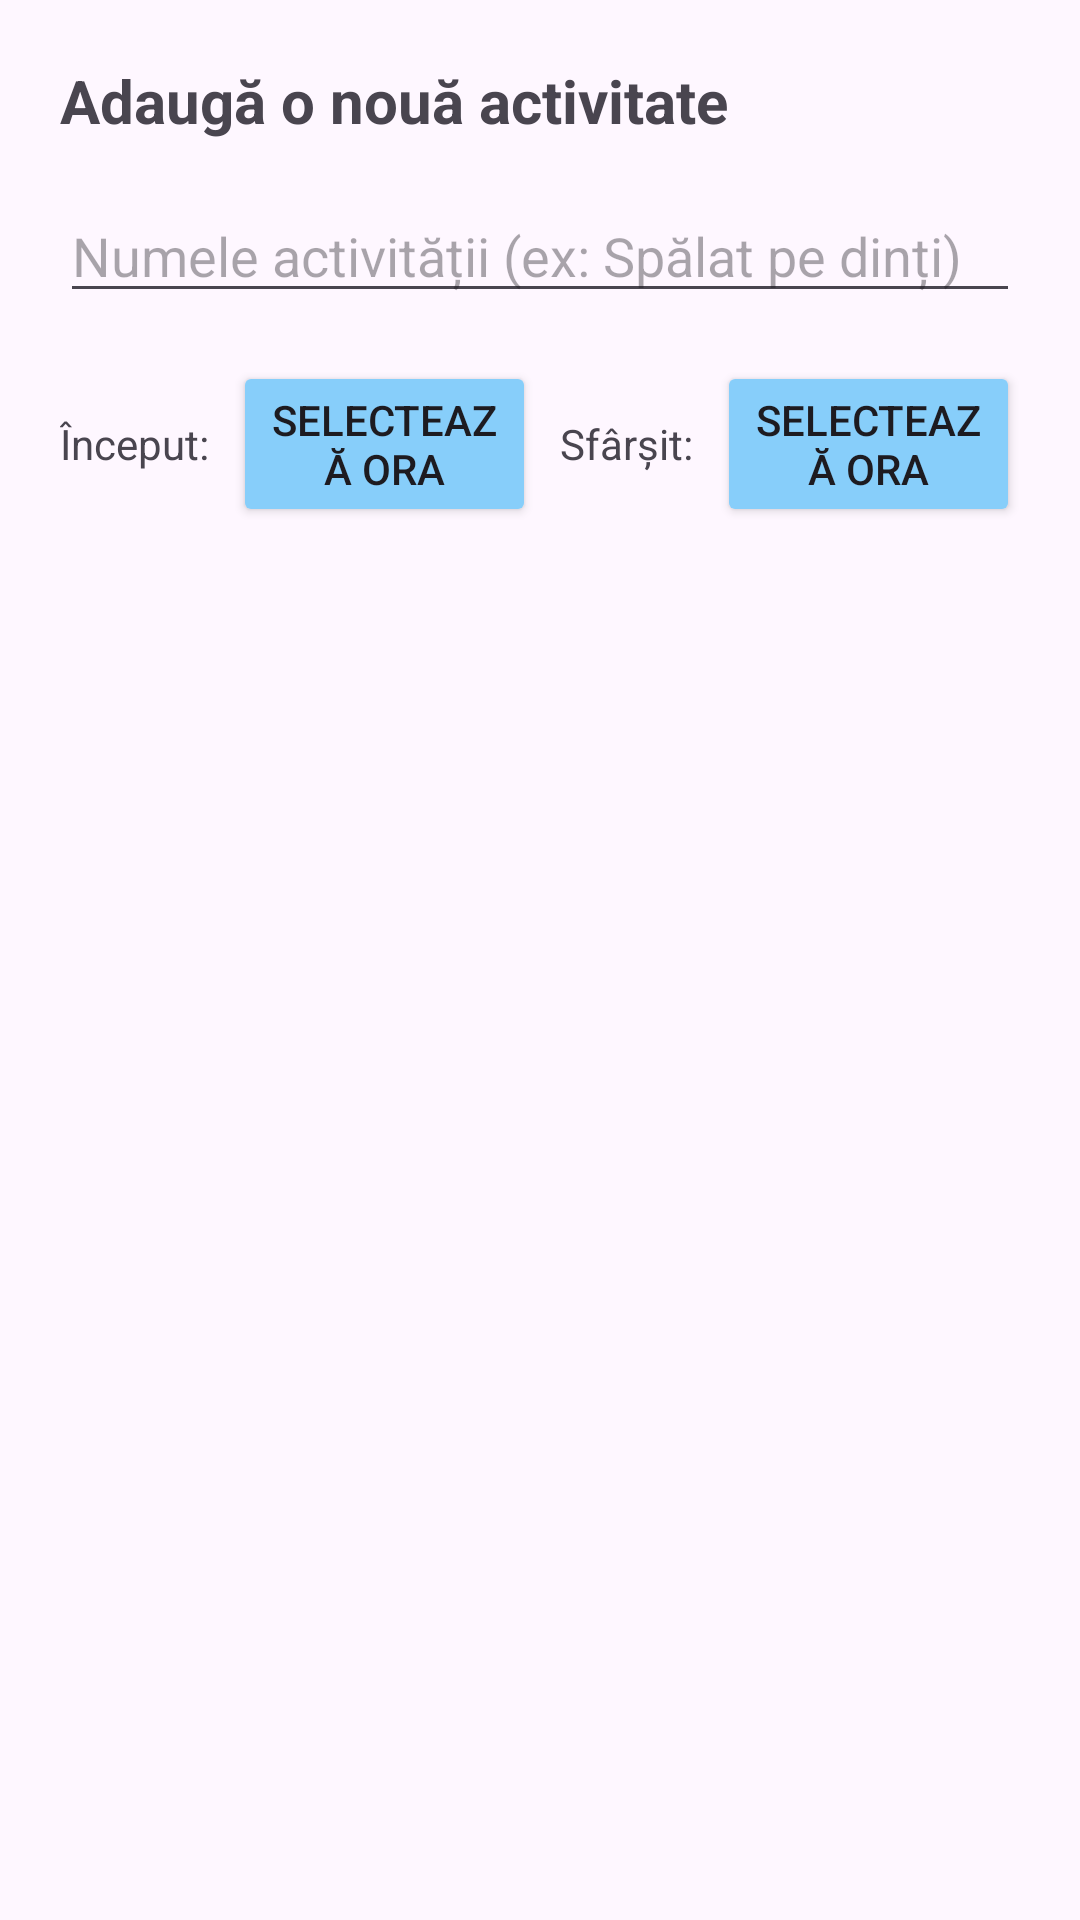

This screen was rendered from an Android layout file. Write that file and the resources it references.
<!-- AndroidManifest.xml: application theme Theme.Ordo -->
<!-- res/layout/dialog_add_activity.xml -->
<?xml version="1.0" encoding="utf-8"?>
<LinearLayout xmlns:android="http://schemas.android.com/apk/res/android"
    android:layout_width="match_parent"
    android:layout_height="wrap_content"
    android:orientation="vertical"
    android:padding="20dp">

    <TextView
        android:layout_width="wrap_content"
        android:layout_height="wrap_content"
        android:text="Adaugă o nouă activitate"
        android:textSize="20sp"
        android:textStyle="bold"
        android:layout_marginBottom="16dp" />

    <EditText
        android:id="@+id/edit_text_activity_name"
        android:layout_width="match_parent"
        android:layout_height="wrap_content"
        android:hint="Numele activității (ex: Spălat pe dinți)"
        android:inputType="textCapSentences"
        android:layout_marginBottom="16dp" />

    <LinearLayout
        android:layout_width="match_parent"
        android:layout_height="wrap_content"
        android:orientation="horizontal"
        android:gravity="center_vertical"
        android:layout_marginBottom="16dp">

        <TextView
            android:layout_width="wrap_content"
            android:layout_height="wrap_content"
            android:text="Început:" />

        <Button
            android:id="@+id/button_start_time"
            android:layout_width="0dp"
            android:layout_weight="1"
            android:layout_height="wrap_content"
            android:text="Selectează Ora"
            android:backgroundTint="#87CEFA"
            android:layout_marginStart="8dp"
            android:layout_marginEnd="8dp"/>

        <TextView
            android:layout_width="wrap_content"
            android:layout_height="wrap_content"
            android:text="Sfârșit:" />

        <Button
            android:id="@+id/button_end_time"
            android:layout_width="0dp"
            android:layout_weight="1"
            android:layout_height="wrap_content"
            android:text="Selectează Ora"
            android:backgroundTint="#87CEFA"
            android:layout_marginStart="8dp"/>

    </LinearLayout>

</LinearLayout>
<!-- resources referenced by this layout -->
<resources>
  <style name="Theme.Ordo" parent="Base.Theme.Ordo" />
  <style name="Base.Theme.Ordo" parent="Theme.Material3.DayNight.NoActionBar">
          
          
      </style>
</resources>
